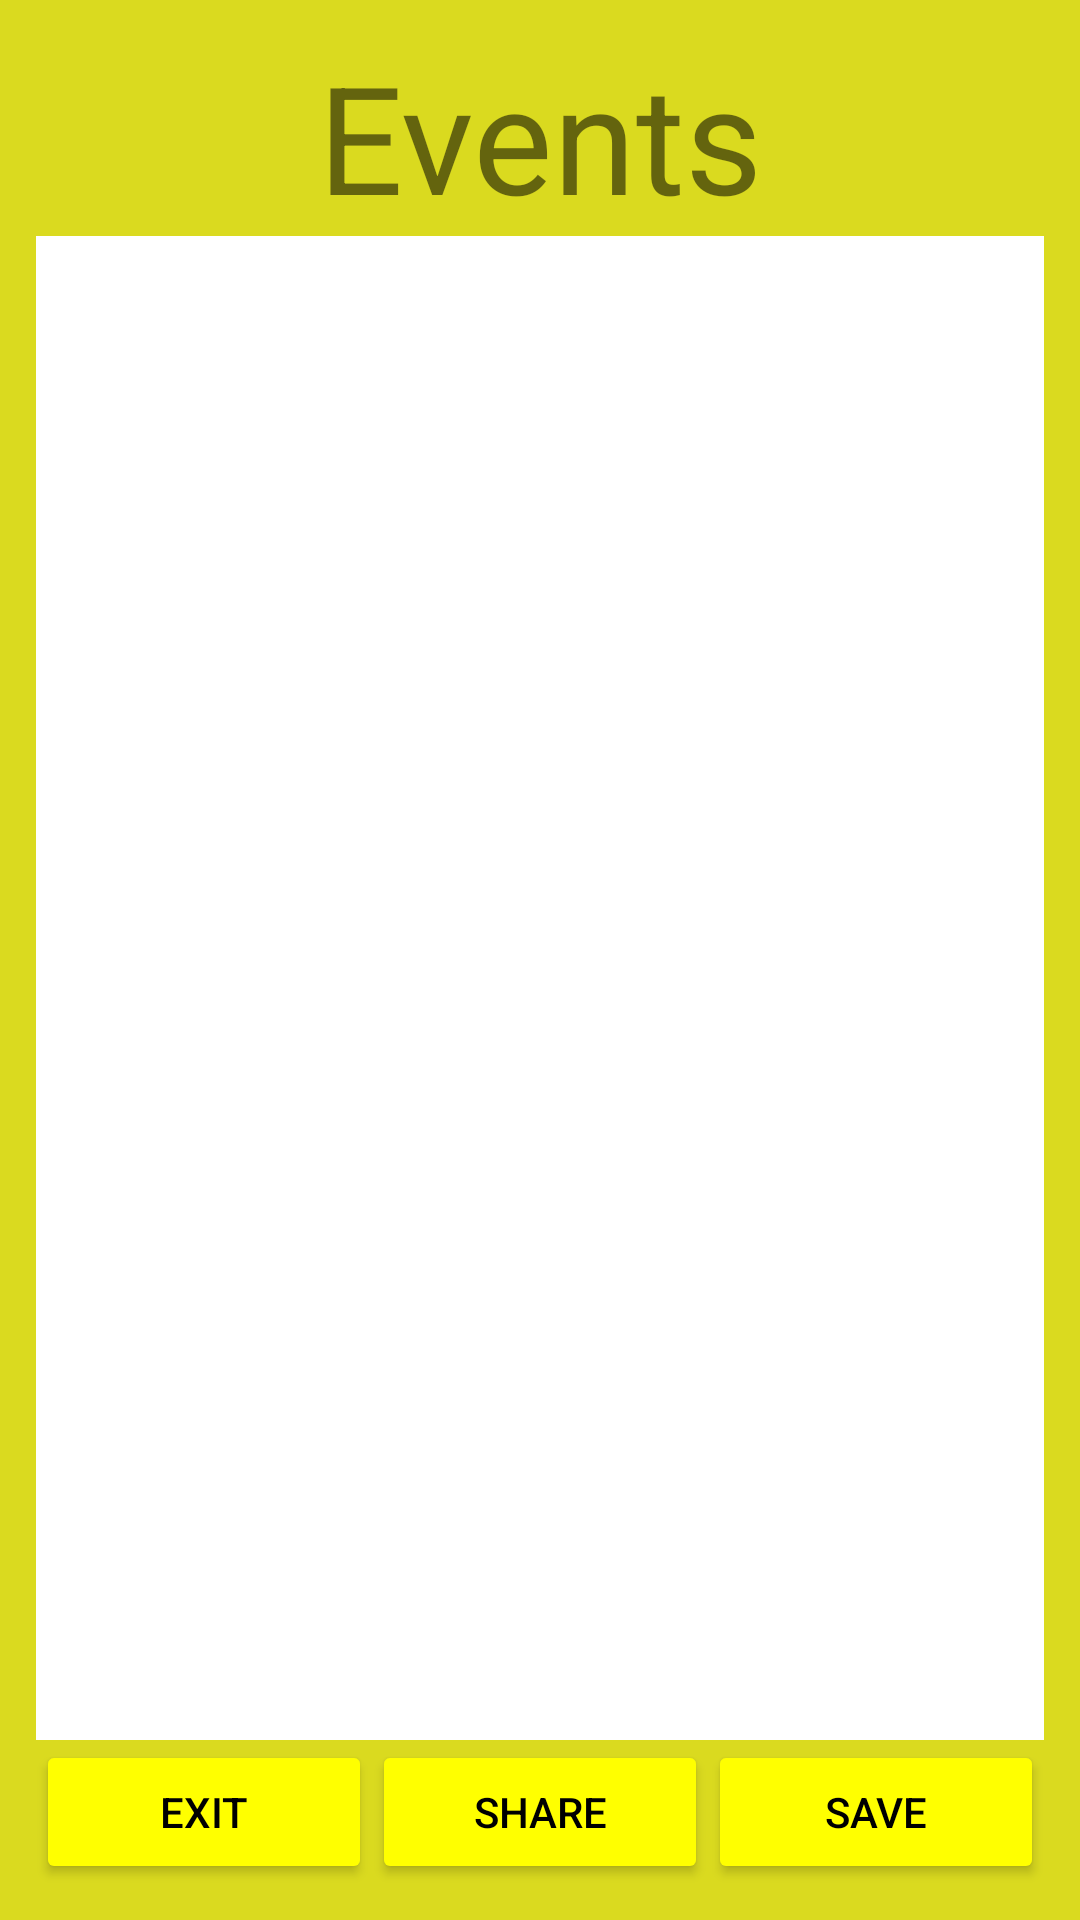

Android layout source for this screen:
<!-- AndroidManifest.xml: application theme Theme.EventManagementSystem -->
<!-- res/layout/activity_event_list.xml -->
<?xml version="1.0" encoding="utf-8"?>
<LinearLayout
    xmlns:android="http://schemas.android.com/apk/res/android"

    android:layout_width="match_parent"
    android:layout_height="match_parent"
    android:orientation="vertical"
    android:background="#DADA1F"
    android:padding="12dp"
    >


    <LinearLayout
        android:layout_weight="1"
        android:layout_width="match_parent"
        android:layout_height="match_parent"
        android:orientation="vertical"
        >

        <TextView
            android:layout_width="match_parent"
            android:layout_height="wrap_content"
            android:text="Events"
            android:textSize="50dp"
            android:textAlignment="center"/>


        <ListView
            android:id="@+id/listview"
            android:layout_width="match_parent"
            android:layout_height="0dp"
            android:layout_weight="1"
            android:background="@color/white" />


    </LinearLayout>
    <LinearLayout
        android:layout_width="match_parent"
        android:layout_height="wrap_content"
        android:orientation="horizontal">

        <Button

            android:layout_width="0dp"
            android:layout_height="wrap_content"
            android:text="Exit"
            android:id="@+id/exit"
            android:textColor="@color/black"
            android:layout_weight="1"
            android:backgroundTint="#ffff00"/>


        <Button

            android:layout_width="0dp"
            android:layout_height="wrap_content"
            android:text="Share"
            android:textColor="@color/black"
            android:layout_weight="1"
            android:backgroundTint="#ffff00"/>


        <Button
            android:id="@+id/save"
            android:layout_width="0dp"
            android:layout_height="match_parent"
            android:text="Save"
            android:textColor="@color/black"
            android:layout_weight="1"
            android:backgroundTint="#ffff00"/>





    </LinearLayout>









</LinearLayout>
<!-- resources referenced by this layout -->
<resources>
  <style name="Theme.EventManagementSystem" parent="Theme.MaterialComponents.DayNight.DarkActionBar">
          
          <item name="colorPrimary">@color/purple_500</item>
          <item name="colorPrimaryVariant">@color/purple_700</item>
          <item name="colorOnPrimary">@color/white</item>
          
          <item name="colorSecondary">@color/teal_200</item>
          <item name="colorSecondaryVariant">@color/teal_700</item>
          <item name="colorOnSecondary">@color/black</item>
          
          <item name="android:statusBarColor">?attr/colorPrimaryVariant</item>
          
      </style>
  <!-- not gathered from this repository: default colours our renderer supplied (Android Studio template values) -->
  <color name="purple_500">#FF6200EE</color>
  <color name="purple_700">#FF3700B3</color>
  <color name="teal_200">#FF03DAC5</color>
  <color name="teal_700">#FF018786</color>
  <color name="black">#FF000000</color>
  <color name="white">#FFFFFFFF</color>
</resources>
